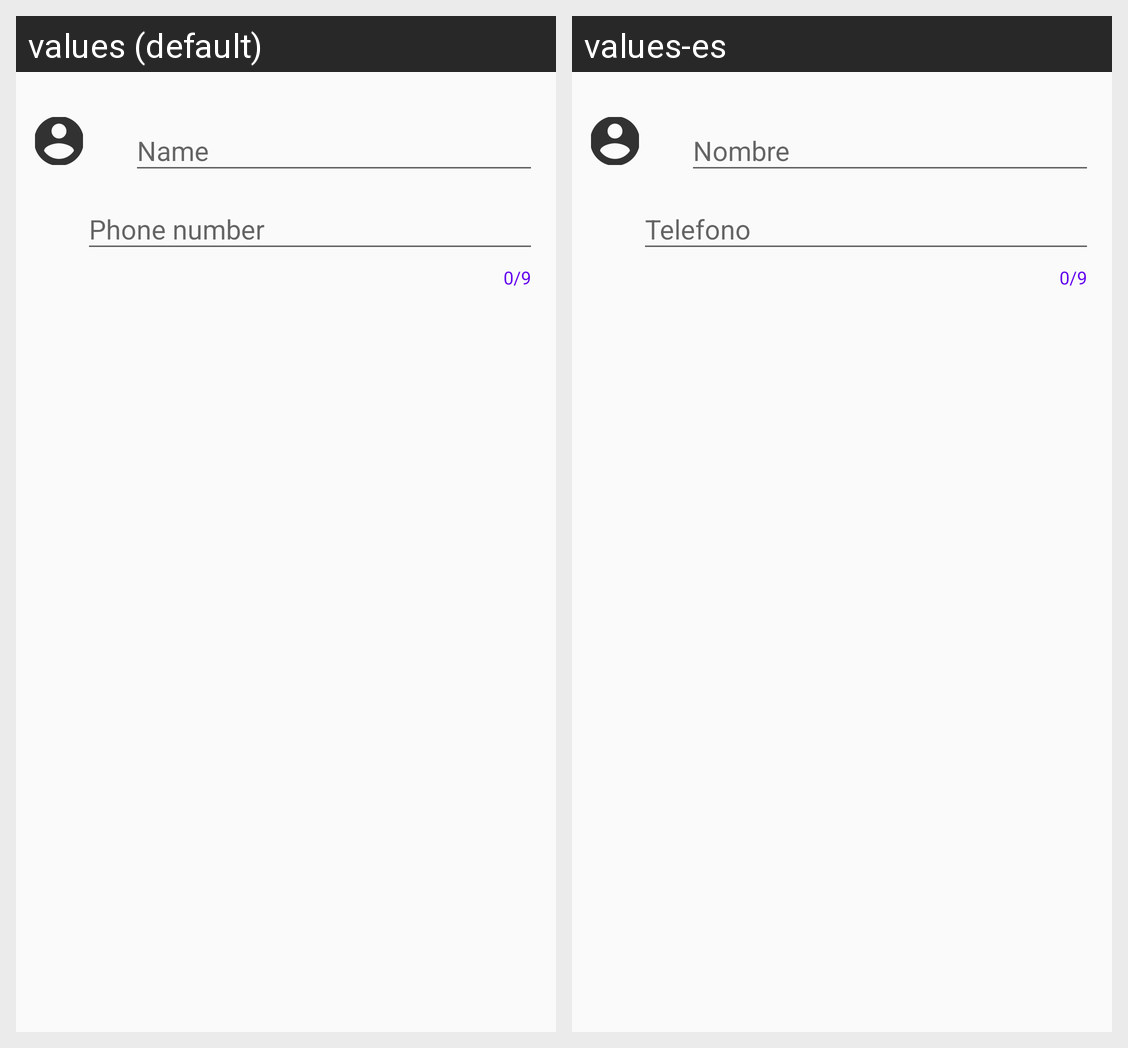

The Android screen above is rendered under two locales of the same app. Produce the string resources it draws, with the default and per-locale values.
Android screen res/layout/activity_add_entry.xml rendered under 2 locales, left to right: values (default), values-es. Device: Nexus 5 (rendered at 1080×1920; each locale shown at half size, 540×960, under a caption strip naming it); theme AppTheme.
Strings drawn on this screen, with the default value and each locale's value (text and hints the layout hard-codes, and strings that could not be matched under every locale, appear in the picture but are not listed):

label_persona
  values: Name
  values-es: Nombre

label_telephone
  values: Phone number
  values-es: Telefono
